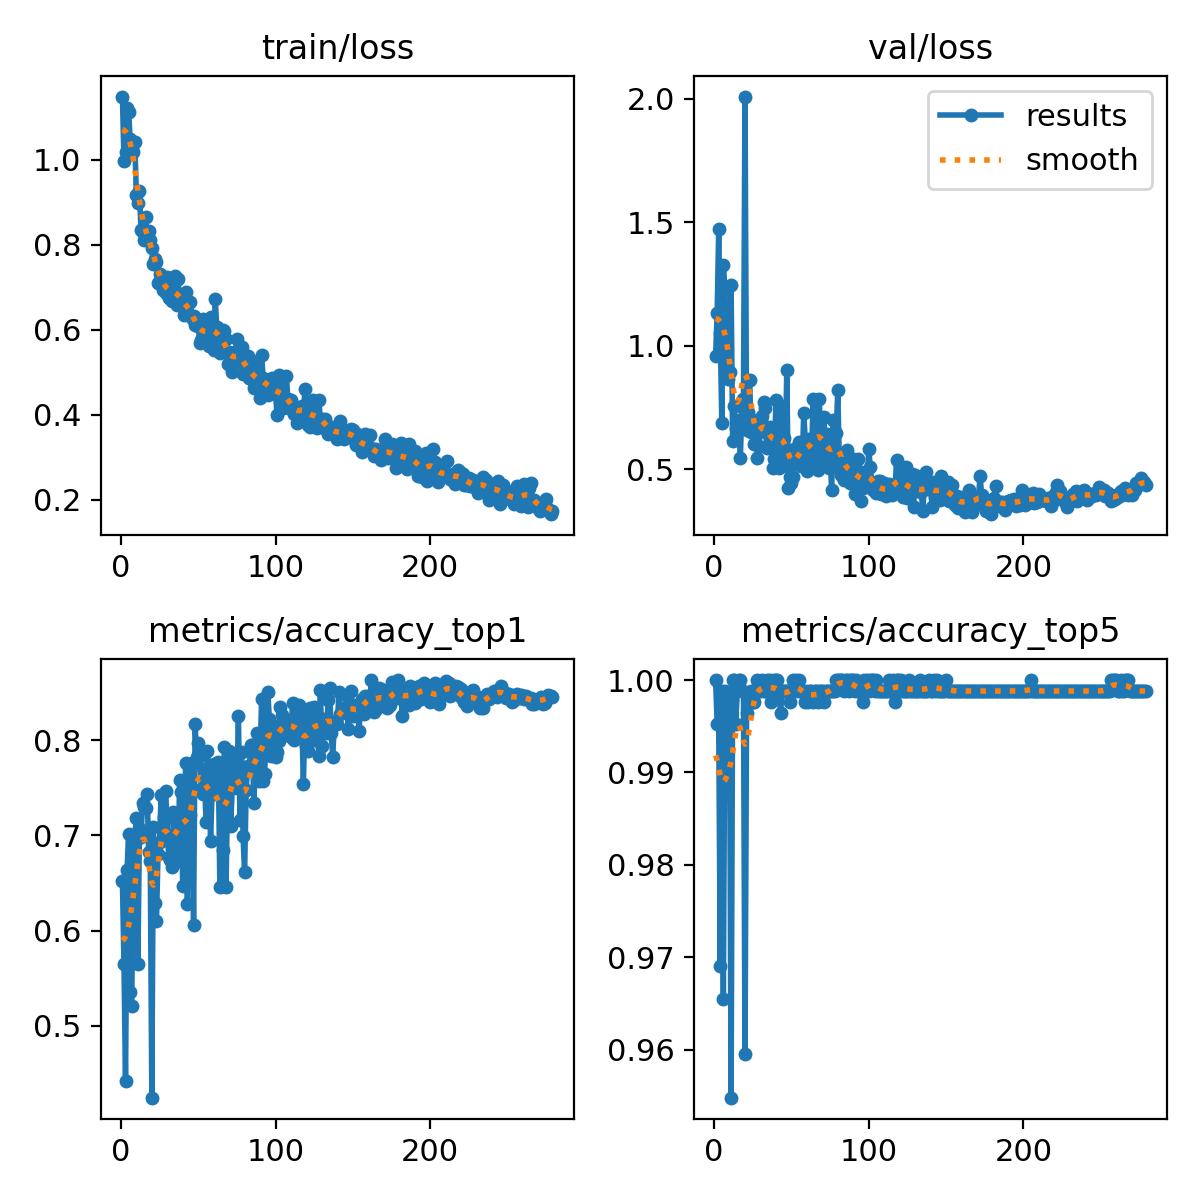

Source data for this figure (header and first rows):
epoch, time, train/loss, metrics/accuracy_top1, metrics/accuracy_top5, val/loss, lr/pg0, lr/pg1, lr/pg2
1, 20.17, 1.148, 0.6516, 1, 0.9567, 0.07025, 0.003306, 0.003306
2, 31.09, 0.997, 0.5648, 0.9952, 1.135, 0.04022, 0.006617, 0.006617
3, 40.34, 1.017, 0.4423, 0.9952, 1.471, 0.01018, 0.009907, 0.009907
4, 52.87, 1.122, 0.6635, 0.9691, 1.051, 0.009901, 0.009901, 0.009901
5, 65.65, 1.113, 0.7016, 0.9988, 0.6871, 0.009868, 0.009868, 0.009868
6, 74.56, 1.048, 0.5351, 0.9655, 1.327, 0.009835, 0.009835, 0.009835
7, 85.51, 1.022, 0.5208, 0.9988, 1.228, 0.009802, 0.009802, 0.009802
8, 99.07, 1.018, 0.692, 0.9976, 1.04, 0.009769, 0.009769, 0.009769
9, 112.3, 1.042, 0.692, 0.9976, 0.8669, 0.009736, 0.009736, 0.009736
10, 121.4, 0.9176, 0.7182, 0.9976, 0.8936, 0.009703, 0.009703, 0.009703
11, 130.7, 0.8968, 0.5648, 0.9548, 1.247, 0.00967, 0.00967, 0.00967
12, 141.1, 0.9269, 0.7075, 1, 0.6134, 0.009637, 0.009637, 0.009637
13, 162.8, 0.8331, 0.698, 1, 0.755, 0.009604, 0.009604, 0.009604
14, 173, 0.8288, 0.7337, 0.9952, 0.6659, 0.009571, 0.009571, 0.009571
15, 184.4, 0.8108, 0.7301, 0.9988, 0.6676, 0.009538, 0.009538, 0.009538
16, 201.3, 0.8653, 0.7289, 1, 0.699, 0.009505, 0.009505, 0.009505
17, 218.7, 0.8178, 0.7432, 1, 0.546, 0.009472, 0.009472, 0.009472
18, 228.6, 0.8307, 0.6825, 0.9988, 0.7533, 0.009439, 0.009439, 0.009439
19, 239.4, 0.8101, 0.673, 0.9988, 0.7835, 0.009406, 0.009406, 0.009406
20, 260.3, 0.7929, 0.4245, 0.9596, 2.008, 0.009373, 0.009373, 0.009373
21, 272.4, 0.754, 0.7087, 0.9964, 0.6606, 0.00934, 0.00934, 0.00934
22, 282, 0.7663, 0.629, 0.9976, 0.7304, 0.009307, 0.009307, 0.009307
23, 294.7, 0.76, 0.61, 0.9976, 0.8626, 0.009274, 0.009274, 0.009274
24, 307.8, 0.7094, 0.6801, 0.9988, 0.6511, 0.009241, 0.009241, 0.009241
25, 317.3, 0.7298, 0.6932, 0.9976, 0.7003, 0.009208, 0.009208, 0.009208
26, 330.3, 0.7233, 0.742, 0.9976, 0.6035, 0.009175, 0.009175, 0.009175
27, 349, 0.6922, 0.7111, 0.9988, 0.6392, 0.009142, 0.009142, 0.009142
28, 367.7, 0.7055, 0.7194, 1, 0.5457, 0.009109, 0.009109, 0.009109
29, 385.9, 0.6854, 0.7467, 0.9988, 0.5933, 0.009076, 0.009076, 0.009076
30, 400.9, 0.7242, 0.7016, 0.9988, 0.6902, 0.009043, 0.009043, 0.009043
31, 422.7, 0.6745, 0.6778, 1, 0.7171, 0.00901, 0.00901, 0.00901
32, 445.1, 0.677, 0.6742, 0.9988, 0.7735, 0.008977, 0.008977, 0.008977
33, 456, 0.6664, 0.6671, 0.9988, 0.7492, 0.008944, 0.008944, 0.008944
34, 471.9, 0.7046, 0.7241, 1, 0.5871, 0.008911, 0.008911, 0.008911
35, 483.1, 0.7271, 0.717, 0.9988, 0.6433, 0.008878, 0.008878, 0.008878
36, 497.2, 0.6566, 0.6873, 1, 0.6694, 0.008845, 0.008845, 0.008845
37, 507.3, 0.7199, 0.673, 0.9976, 0.6269, 0.008812, 0.008812, 0.008812
38, 518.3, 0.6575, 0.7586, 0.9988, 0.5064, 0.008779, 0.008779, 0.008779
39, 528.8, 0.6692, 0.7455, 1, 0.5425, 0.008746, 0.008746, 0.008746
40, 541.7, 0.6647, 0.6469, 1, 0.7805, 0.008713, 0.008713, 0.008713
41, 554.1, 0.6347, 0.7348, 1, 0.626, 0.00868, 0.00868, 0.00868
42, 571.7, 0.688, 0.7765, 0.9988, 0.505, 0.008647, 0.008647, 0.008647
43, 591.3, 0.6617, 0.6278, 0.9964, 0.7577, 0.008614, 0.008614, 0.008614
44, 606.5, 0.6333, 0.736, 0.9988, 0.5876, 0.008581, 0.008581, 0.008581
45, 626.6, 0.6645, 0.7218, 0.9988, 0.6266, 0.008548, 0.008548, 0.008548
46, 645.3, 0.6264, 0.7765, 0.9988, 0.5193, 0.008515, 0.008515, 0.008515
47, 655.6, 0.6321, 0.6064, 0.9988, 0.9037, 0.008482, 0.008482, 0.008482
48, 673.8, 0.6095, 0.8169, 0.9988, 0.4249, 0.008449, 0.008449, 0.008449
49, 696.2, 0.6229, 0.7824, 0.9976, 0.4672, 0.008416, 0.008416, 0.008416
50, 719.2, 0.6081, 0.7967, 0.9988, 0.4428, 0.008383, 0.008383, 0.008383
51, 735.9, 0.5684, 0.7836, 1, 0.467, 0.00835, 0.00835, 0.00835
52, 749.2, 0.5756, 0.7491, 0.9988, 0.5812, 0.008317, 0.008317, 0.008317
53, 779.7, 0.6243, 0.7432, 1, 0.5307, 0.008284, 0.008284, 0.008284
54, 812.3, 0.5867, 0.7693, 0.9988, 0.5723, 0.008251, 0.008251, 0.008251
55, 826.9, 0.6096, 0.7146, 1, 0.609, 0.008218, 0.008218, 0.008218
56, 839.7, 0.5818, 0.7883, 0.9988, 0.5132, 0.008185, 0.008185, 0.008185
57, 849, 0.5622, 0.7574, 0.9988, 0.5227, 0.008152, 0.008152, 0.008152
58, 858.5, 0.6292, 0.6944, 0.9988, 0.7297, 0.008119, 0.008119, 0.008119
59, 880.8, 0.6097, 0.7467, 0.9976, 0.609, 0.008086, 0.008086, 0.008086
60, 891.6, 0.5506, 0.7753, 0.9988, 0.4927, 0.008053, 0.008053, 0.008053
... 219 more rows
